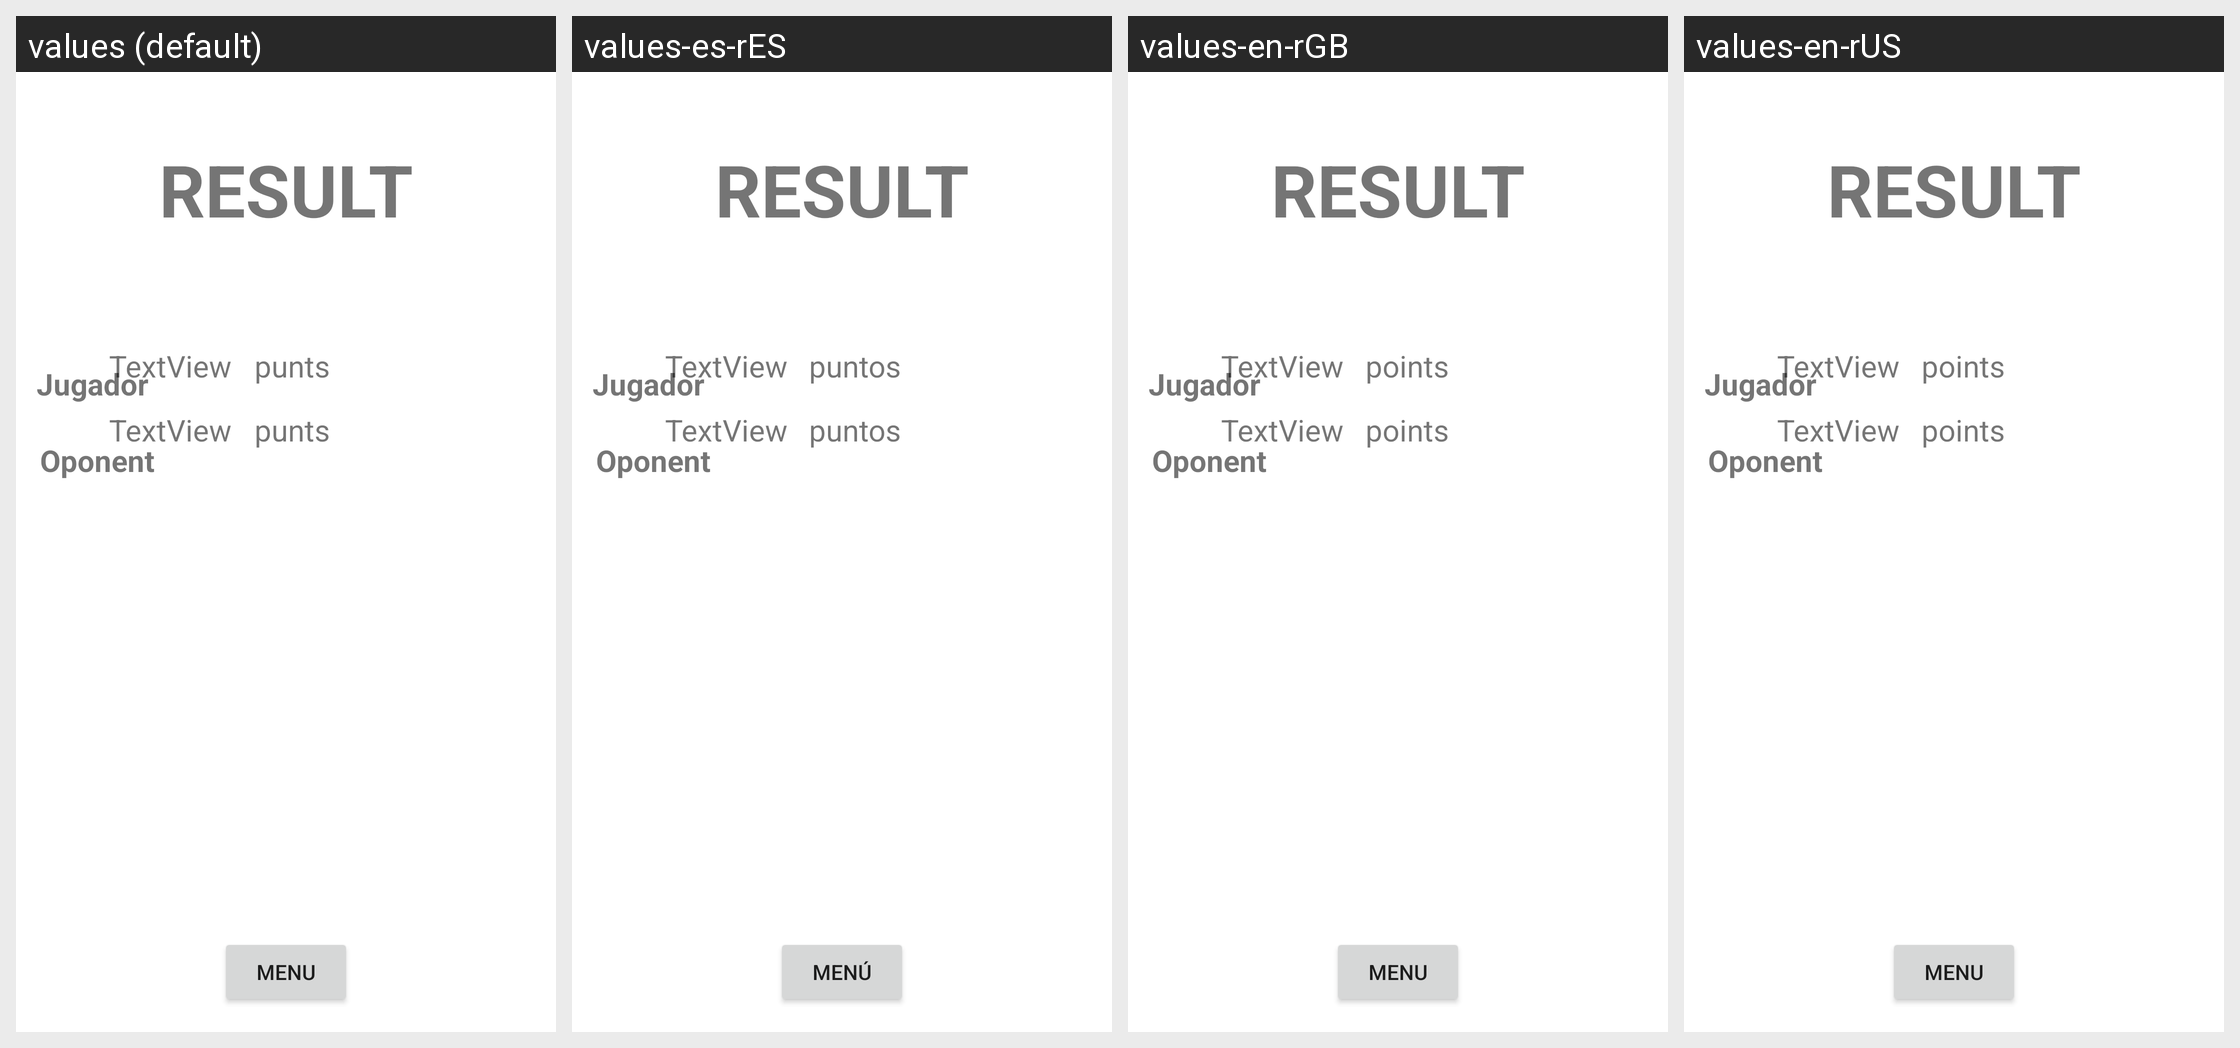

Here is an Android app screen in its default locale and in the app's own translations. Write out the translated-string differences for the strings that appear on this screen.
Android screen res/layout/activity_multiplayer_result.xml rendered under 4 locales, left to right: values (default), values-es-rES, values-en-rGB, values-en-rUS. Device: Nexus 5 (rendered at 1080×1920; each locale shown at half size, 540×960, under a caption strip naming it); theme Theme.GetThePic.
Other locales in the repository, not shown: values-en-rVG.
Strings drawn on this screen, with the default value and each locale's value (text and hints the layout hard-codes, and strings that could not be matched under every locale, appear in the picture but are not listed):

Menu
  values: Menu
  values-es-rES: Menú
  values-en-rGB: Menu
  values-en-rUS: Menu

pointsResultMulti
  values: punts
  values-es-rES: puntos
  values-en-rGB: points
  values-en-rUS: points
